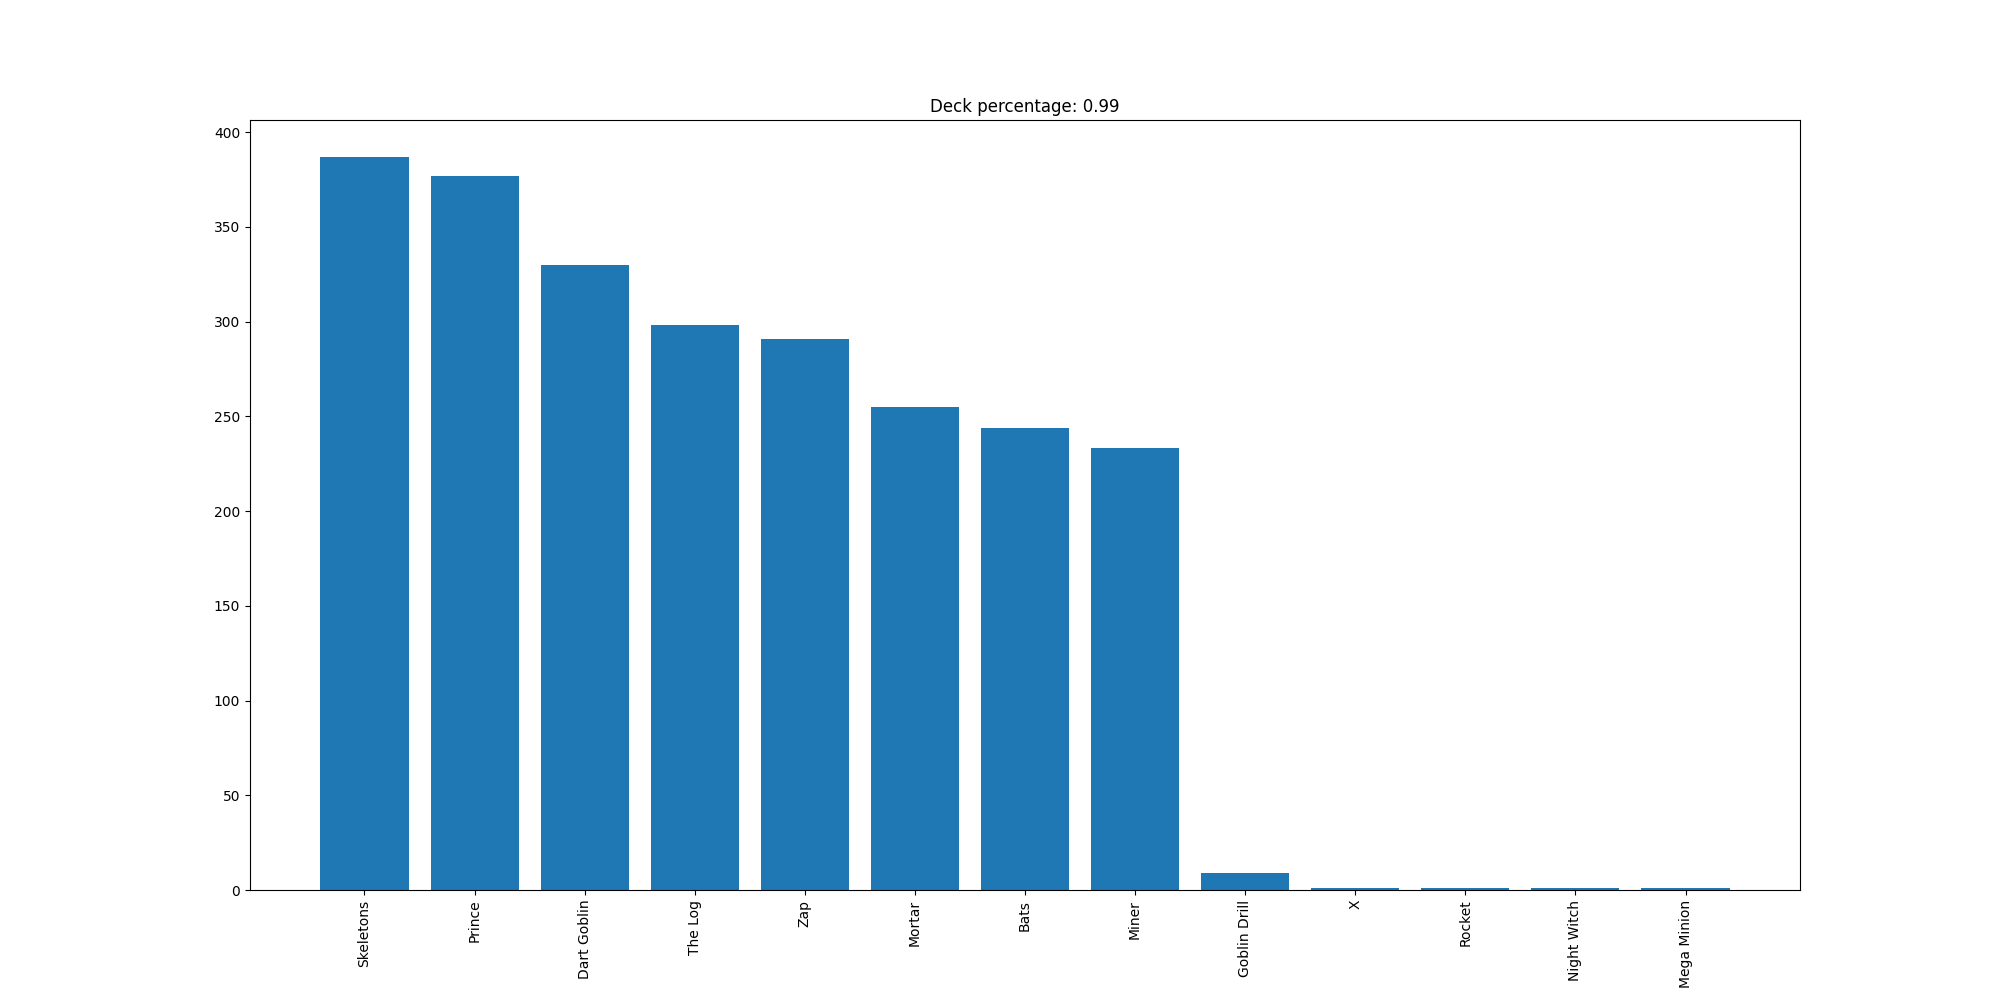

The file beside this chart, header and first rows:
Skeletons, 387
Prince, 377
Dart Goblin, 330
The Log, 298
Zap, 291
Mortar, 255
Bats, 244
Miner, 233
Goblin Drill, 9
X, 1
Rocket, 1
Night Witch, 1
Mega Minion, 1
